Run: headless pygame with SDL's dummy video driver; simulated clock (each Clock.tick advances the game by its frame time, no real sleeping); random seed 0; keys injected as events and as key.get_pressed() state; no mouse input.
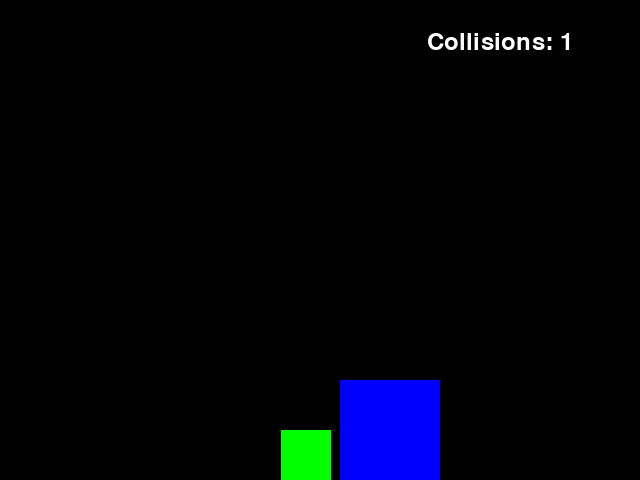
Frame 1 of 4 · flips 1–60 · no input
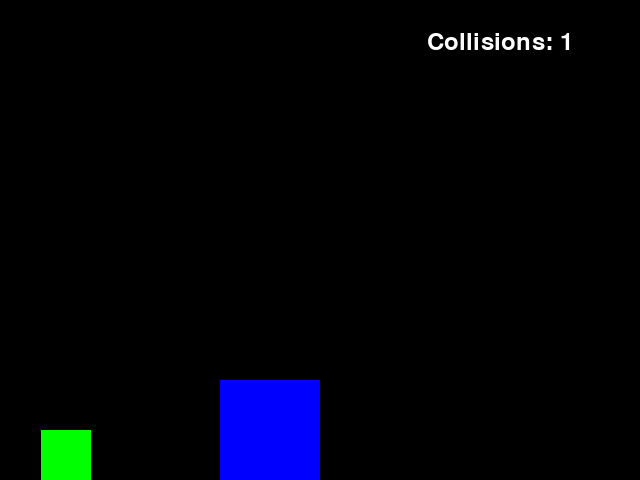
Frame 2 of 4 · flips 61–180 · tapped SPACE, RETURN · held RIGHT (→), D
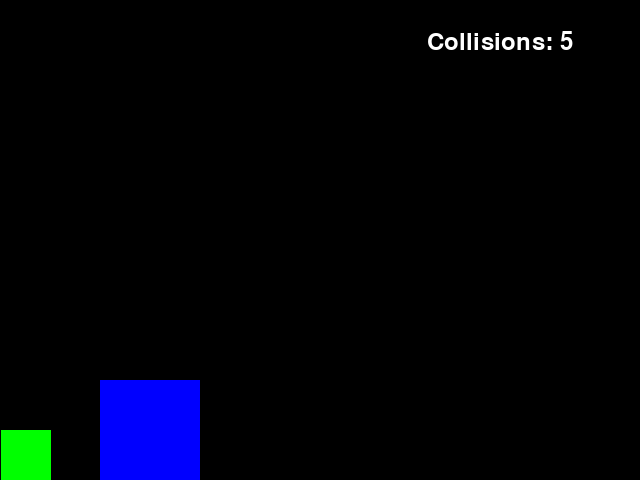
Frame 3 of 4 · flips 181–300 · held DOWN (↓), S
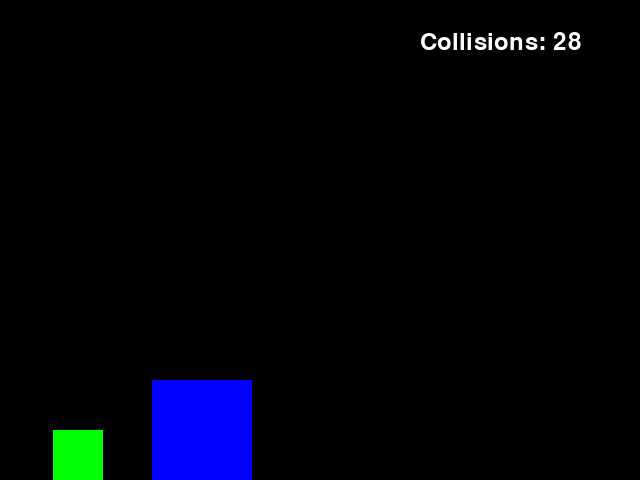
Frame 4 of 4 · flips 301–420 · held LEFT (←), A, UP (↑), W

The pygame program that drew these frames:

import pygame


WIDTH = 640
HEIGHT = 480
FPS = 30

BLACK = (0, 0, 0)
GREEN = (0, 255, 0)
BLUE = (0, 0, 255)
WHITE = (255, 255, 255)


counter = 0


class Square(pygame.sprite.Sprite):
    def __init__(self, x, y, size, mass, velocity, color):
        self.mass = mass
        self.velocity = velocity
        pygame.sprite.Sprite.__init__(self)
        self.image = pygame.Surface((size, size))
        self.image.fill(color)
        self.rect = self.image.get_rect()
        self.rect.bottomleft = (x, y)

    def update(self):
        self.rect.x += self.velocity


# initialisers
pygame.init()
screen = pygame.display.set_mode((WIDTH, HEIGHT))
pygame.display.set_caption("Block Collision Demo")
clock = pygame.time.Clock()

font_name = pygame.font.match_font('arial')

# group all the sprites together to make updating the game easier
all_sprites = pygame.sprite.Group()
square1 = Square(300, HEIGHT, 50, 1, 0, GREEN)
square2 = Square(400, HEIGHT, 100, 100, -1, BLUE)
wall = Square(-2000, HEIGHT, 2000, 0, 0, BLACK)
all_sprites.add(square1)
all_sprites.add(square2)


def is_wall(square):
    return square.mass == 0


def do_collision(body1, body2):
    x_initial_velocity = body1.velocity
    y_initial_velocity = body2.velocity
    body1.velocity = ((float(body1.mass - body2.mass) / float(body1.mass + body2.mass)) * x_initial_velocity) + (
                (float(2 * body2.mass) / float(body1.mass + body2.mass)) * y_initial_velocity)
    body2.velocity = ((float(2 * body1.mass) / float(body1.mass + body2.mass)) * x_initial_velocity) + (
                (float(body2.mass - body1.mass) / float(body1.mass + body2.mass)) * y_initial_velocity)


# TO FINISH
def check_collisions(*args):
    bodies = args
    global counter

    for x in range(len(bodies)):
        # SQUARES COLLISION
        for y in range(x + 1, len(bodies)):
            # LEFT
            if bodies[x].rect.bottomleft[0] + bodies[x].velocity <= bodies[y].rect.bottomright[0] and \
                    bodies[y].rect.bottomleft[0] <= bodies[x].rect.bottomleft[0] + bodies[x].velocity:
                while bodies[x].rect.bottomleft >= bodies[y].rect.bottomright:
                    bodies[x].rect.bottomleft = (bodies[x].rect.bottomleft[0] - 1, HEIGHT)
                if is_wall(bodies[y]):
                    bodies[x].velocity *= -1

                    counter = counter + 1
                    print(counter)

                    print(bodies[x].velocity)

                    break
                else:
                    do_collision(bodies[x], bodies[y])

                    counter = counter + 1
                    print(bodies[y].velocity)
                    print(bodies[x].velocity)
                    break
            
            # RIGHT
            if bodies[x].rect.bottomright[0] + bodies[x].velocity >= bodies[y].rect.bottomleft[0] and \
                    bodies[y].rect.bottomright[0] >= bodies[x].rect.bottomright[0] + bodies[x].velocity:
                while bodies[x].rect.bottomright <= bodies[y].rect.bottomleft:
                    bodies[x].rect.bottomleft = (bodies[x].rect.bottomleft[0] + 1, HEIGHT)
                if is_wall(bodies[y]):
                    bodies[x].velocity *= -1

                    counter = counter + 1
                    break
                else:
                    do_collision(bodies[x], bodies[y])

                    counter = counter + 1
                    print(counter)
                    print(bodies[y].velocity)
                    print(bodies[x].velocity)
                    break


def draw_text(surf, text, size, x, y):
    font = pygame.font.Font(font_name, size)
    text_surface = font.render(text, True, WHITE) #creates surface for python to render pixels onto to write text, true is for pixellation (aliasing)
    text_rect = text_surface.get_rect() #figures out the rectangle size and shape fo the surface
    text_rect.midtop = (x, y)
    surf.blit(text_surface, text_rect) #takes the text surface and blits it onto the screen


# Game Loop
running = True
while running:
    # keep loop running at right time
    clock.tick(FPS)
    # Process inputs
    for event in pygame.event.get():
        # check for closing the window
        if event.type == pygame.QUIT:
            running = False

    check_collisions(square1, square2, wall)

    # Update
    all_sprites.update()

    # Draw events
    screen.fill(BLACK)
    all_sprites.draw(screen)
    draw_text(screen, "Collisions: " + str(counter), 36, 500, 30)
    # Flip comes after drawing everything
    pygame.display.flip()

pygame.quit()
